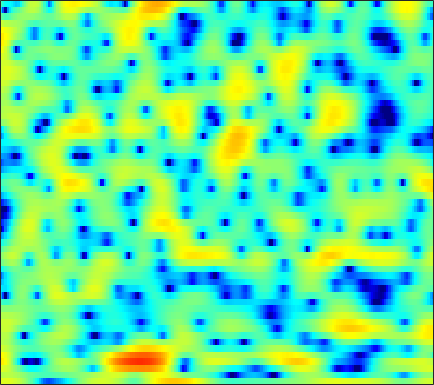

Data behind this chart, as committed beside it:
4.0039, 4.0675, 4.0986, 4.0643, 3.9809, 3.8125, 3.5594, 3.3074, 2.8862, 2.3635, 1.7189, 1.1408, 0.23981, -0.80455, -1.713, -3.092, -4.6404, -5.9585, -7.9275, -10.027, -12.057, -13.186, -13.526, -12.869
2.093, 2.277, 2.414, 2.439, 2.389, 2.239, 2.007, 1.783, 1.426, 1.021, 0.576, 0.22, -0.2558, -0.717, -1.052, -1.466, -1.821, -2.042, -2.268, -2.415, -2.484, -2.478, -2.416, -2.304
4.122, 3.958, 3.604, 3.1, 2.63, 1.883, 0.9935, 0.2583, -0.788, -1.883, -2.969, -3.732, -4.601, -5.215, -5.456, -5.501, -5.256, -4.896, -4.28, -3.574, -2.831, -2.278, -1.568, -0.9052
6.439, 5.923, 5.031, 3.88, 2.824, 1.107, -1.035, -3.005, -6.295, -10.75, -17.49, -24.85, -22.04, -18.56, -18.15, -19.86, -23.09, -20.67, -14.48, -9.925, -6.642, -4.737, -2.712, -1.138
5.663, 5.225, 4.488, 3.591, 2.802, 1.61, 0.2824, -0.7528, -2.122, -3.375, -4.386, -4.951, -5.483, -5.818, -5.979, -6.042, -5.936, -5.672, -5.039, -4.189, -3.179, -2.413, -1.47, -0.668
3.49, 3.253, 2.84, 2.333, 1.894, 1.266, 0.599, 0.09936, -0.5348, -1.103, -1.563, -1.827, -2.059, -2.161, -2.163, -2.069, -1.906, -1.729, -1.431, -1.096, -0.7379, -0.4789, -0.1939, 0.009698
2.402, 2.306, 2.024, 1.567, 1.097, 0.3196, -0.6134, -1.389, -2.45, -3.412, -4.091, -4.326, -4.219, -3.739, -3.245, -2.497, -1.767, -1.254, -0.6203, -0.06717, 0.4066, 0.71, 1.033, 1.268
2.177, 2.366, 2.316, 1.917, 1.369, 0.3051, -1.232, -2.787, -5.631, -10.05, -18.68, -22.11, -12.28, -7.832, -5.792, -3.912, -2.605, -1.864, -1.085, -0.4558, 0.09638, 0.478, 0.9655, 1.425
2.672, 2.987, 3.15, 3.037, 2.784, 2.243, 1.485, 0.8047, -0.1837, -1.148, -1.931, -2.329, -2.608, -2.72, -2.786, -2.984, -3.382, -3.829, -4.586, -5.298, -5.532, -5.16, -4.011, -2.556
2.95, 3.116, 3.223, 3.204, 3.11, 2.88, 2.552, 2.255, 1.806, 1.311, 0.7793, 0.3531, -0.2639, -0.9757, -1.602, -2.638, -4.011, -5.357, -7.771, -11.12, -14.47, -13.6, -9.57, -6.21
2.053, 2.09, 2.1, 2.072, 2.023, 1.915, 1.764, 1.619, 1.383, 1.097, 0.7556, 0.4653, 0.03512, -0.4564, -0.856, -1.432, -2.04, -2.489, -3.031, -3.417, -3.551, -3.442, -3.045, -2.45
0.4197, 0.3302, 0.2599, 0.2513, 0.2764, 0.3384, 0.4102, 0.4406, 0.4368, 0.3678, 0.232, 0.08644, -0.1537, -0.4315, -0.6446, -0.9032, -1.102, -1.197, -1.233, -1.162, -0.9808, -0.782, -0.4635, -0.1283
-2.635, -3.129, -3.395, -3.142, -2.688, -1.928, -1.193, -0.7324, -0.286, -0.06003, -0.05627, -0.1968, -0.5531, -1.051, -1.47, -1.97, -2.257, -2.243, -1.889, -1.242, -0.4497, 0.148, 0.8923, 1.526
-8.919, -13.76, -23.53, -12.24, -7.976, -4.489, -2.281, -1.141, -0.1337, 0.3745, 0.417, 0.141, -0.6834, -2.117, -3.744, -7.004, -11.88, -13.25, -8.165, -3.94, -1.108, 0.4239, 1.925, 2.976
-6.203, -6.721, -6.738, -5.854, -4.808, -3.284, -1.906, -1.041, -0.1826, 0.3337, 0.4986, 0.397, -0.05158, -0.8498, -1.647, -2.825, -3.682, -3.707, -2.736, -1.176, 0.3682, 1.359, 2.402, 3.096
-8.629, -7.69, -6.379, -5.101, -4.198, -3.089, -2.111, -1.477, -0.7988, -0.3049, 0.01717, 0.1566, 0.2326, 0.2152, 0.1875, 0.1742, 0.2533, 0.3986, 0.7182, 1.138, 1.585, 1.9, 2.243, 2.443
-11.79, -9.279, -6.854, -5.077, -4.025, -2.914, -2.061, -1.574, -1.085, -0.7408, -0.4971, -0.3611, -0.1964, -0.01639, 0.138, 0.3831, 0.6647, 0.8978, 1.211, 1.505, 1.763, 1.915, 2.036, 2.074
-5.342, -4.517, -3.397, -2.42, -1.819, -1.216, -0.8524, -0.7558, -0.8146, -1.057, -1.41, -1.67, -1.861, -1.748, -1.456, -0.8493, -0.1457, 0.3665, 0.9512, 1.397, 1.698, 1.835, 1.886, 1.847
-0.8227, -0.2055, 0.5246, 1.096, 1.399, 1.577, 1.445, 1.122, 0.3098, -1.064, -3.202, -5.442, -9.148, -9.822, -7.136, -3.691, -1.288, -0.04559, 1.048, 1.637, 1.807, 1.705, 1.375, 0.8728
0.06673, 0.9136, 1.819, 2.491, 2.83, 3.056, 2.988, 2.733, 2.046, 0.9459, -0.6046, -1.987, -3.674, -3.934, -3.015, -1.291, 0.1927, 0.9624, 1.538, 1.582, 1.076, 0.3019, -1.291, -3.781
-2.172, -1.285, -0.2624, 0.5949, 1.113, 1.652, 2.007, 2.134, 2.14, 1.999, 1.761, 1.564, 1.358, 1.257, 1.268, 1.351, 1.404, 1.374, 1.156, 0.6693, -0.1282, -0.9772, -2.506, -4.412
-4.984, -4.207, -3.11, -2.009, -1.224, -0.2728, 0.5463, 1.049, 1.606, 1.995, 2.242, 2.351, 2.408, 2.358, 2.267, 2.055, 1.744, 1.441, 0.9354, 0.3389, -0.3178, -0.8472, -1.574, -2.193
-10.19, -8.987, -7.021, -5.03, -3.628, -1.961, -0.5383, 0.3759, 1.401, 2.18, 2.737, 3.006, 3.18, 3.154, 2.995, 2.597, 2, 1.427, 0.5404, -0.407, -1.294, -1.79, -2.166, -2.245
-23.14, -16.45, -11.31, -7.758, -5.593, -3.181, -1.194, 0.07749, 1.465, 2.565, 3.375, 3.793, 4.085, 4.08, 3.861, 3.276, 2.302, 1.278, -0.5557, -3.057, -6.259, -8.482, -8.479, -5.914
-15.31, -14.11, -11.88, -9.349, -7.412, -4.957, -2.736, -1.257, 0.4011, 1.758, 2.789, 3.367, 3.857, 4.009, 3.904, 3.452, 2.618, 1.706, 0.03927, -2.203, -4.96, -6.68, -6.647, -4.583
-20.69, -20.28, -17.8, -14.2, -11.5, -8.28, -5.538, -3.776, -1.814, -0.2032, 1.048, 1.76, 2.451, 2.854, 2.981, 2.919, 2.622, 2.267, 1.675, 1.022, 0.4402, 0.1268, -0.02802, 0.06993
-25.33, -26.36, -22, -16.43, -13.08, -9.516, -6.665, -4.916, -2.93, -1.343, -0.09074, 0.6527, 1.397, 1.915, 2.16, 2.33, 2.344, 2.275, 2.118, 1.92, 1.745, 1.622, 1.501, 1.449
-15.7, -14.47, -12.6, -10.49, -8.865, -6.81, -4.948, -3.708, -2.244, -1.073, -0.1312, 0.441, 1.035, 1.438, 1.63, 1.766, 1.788, 1.743, 1.619, 1.472, 1.337, 1.288, 1.282, 1.35
-9.281, -8.203, -6.817, -5.468, -4.526, -3.339, -2.271, -1.559, -0.7457, -0.1121, 0.3848, 0.6474, 0.9043, 1.04, 1.073, 1.008, 0.8248, 0.5968, 0.1776, -0.3197, -0.8258, -1.036, -0.975, -0.4897
-4.353, -3.654, -2.764, -1.954, -1.419, -0.7968, -0.3053, -0.04068, 0.1222, 0.1684, 0.06055, -0.09142, -0.3224, -0.5116, -0.5949, -0.6904, -0.8993, -1.215, -2.017, -3.499, -6.04, -8.911, -11.32, -6.956
-2.829, -2.376, -1.811, -1.327, -1.024, -0.7603, -0.6941, -0.8023, -1.181, -1.901, -3.031, -4.093, -5.722, -6.857, -6.809, -5.639, -4.26, -3.511, -3.083, -3.377, -4.212, -5.033, -5.031, -3.203
-5.117, -4.651, -4.059, -3.569, -3.291, -3.091, -3.107, -3.28, -3.737, -4.691, -6.241, -8.001, -11.7, -17.56, -16.36, -10.2, -6.277, -4.321, -2.509, -1.282, -0.3982, 0.1857, 0.9305, 1.803
-10.15, -9.059, -7.948, -7.197, -6.835, -6.535, -6.356, -6.258, -6.171, -6.137, -6.185, -6.263, -6.29, -5.991, -5.45, -4.271, -2.846, -1.772, -0.4731, 0.6722, 1.592, 2.216, 2.87, 3.423
-13.47, -11.93, -10.84, -10.51, -10.69, -11.16, -11.47, -11.25, -10.28, -8.663, -7.048, -5.969, -4.657, -3.432, -2.584, -1.473, -0.4009, 0.3613, 1.298, 2.132, 2.842, 3.267, 3.722, 3.992
-9.978, -9.972, -10.29, -11.26, -12.57, -15.77, -23.42, -34.97, -17.23, -11.37, -7.939, -6.005, -4.03, -2.487, -1.498, -0.3596, 0.6098, 1.259, 2.042, 2.694, 3.255, 3.572, 3.899, 4.048
-6.762, -7.079, -7.519, -8.064, -8.571, -9.277, -9.657, -9.431, -8.419, -6.799, -5.156, -4.06, -2.771, -1.716, -1.03, -0.2493, 0.4429, 0.9204, 1.516, 2.078, 2.572, 2.928, 3.281, 3.531
-5.783, -5.757, -5.495, -5.101, -4.81, -4.406, -3.977, -3.643, -3.104, -2.627, -2.151, -1.868, -1.582, -1.4, -1.332, -1.268, -1.124, -0.9406, -0.5677, -0.0163, 0.629, 1.143, 1.806, 2.405
-10.37, -8.239, -5.513, -3.492, -2.357, -1.235, -0.4758, -0.09388, 0.2113, 0.2576, 0.04709, -0.2687, -0.9787, -1.994, -2.945, -4.316, -5.516, -5.946, -5.627, -4.589, -3.212, -2.198, -0.793, 0.4958
-7.375, -5.404, -2.77, -0.7782, 0.3592, 1.43, 2.094, 2.371, 2.406, 2.15, 1.498, 0.7332, -0.7367, -2.907, -5.122, -9.464, -17.47, -37.86, -16.95, -12.18, -9.69, -7.981, -5.65, -3.242
0.4889, 0.779, 1.356, 2.015, 2.466, 2.923, 3.194, 3.249, 3.091, 2.685, 1.978, 1.21, -0.1342, -1.896, -3.515, -5.959, -8.558, -10.27, -12.21, -14.78, -21.17, -27.41, -14.34, -8.299
2.065, 2.276, 2.563, 2.814, 2.947, 3.062, 3.068, 2.998, 2.814, 2.451, 1.974, 1.492, 0.6928, -0.2774, -1.133, -2.379, -3.747, -4.792, -6.227, -7.604, -8.597, -8.592, -7.546, -5.919
1.687, 2.007, 2.263, 2.331, 2.29, 2.149, 1.949, 1.799, 1.632, 1.51, 1.392, 1.302, 1.125, 0.8455, 0.5794, 0.1138, -0.3987, -0.8216, -1.378, -1.889, -2.225, -2.389, -2.467, -2.467
1.235, 1.538, 1.573, 1.243, 0.7955, -0.03033, -0.9171, -1.451, -1.74, -1.36, -0.6484, -0.04983, 0.6514, 1.163, 1.419, 1.598, 1.621, 1.547, 1.377, 1.143, 0.8714, 0.625, 0.2632, -0.1781
1.661, 1.7, 1.329, 0.426, -0.6998, -2.978, -6.66, -11.05, -15.07, -8.567, -4.27, -2.23, -0.3625, 0.8701, 1.484, 2.033, 2.309, 2.401, 2.388, 2.265, 2.013, 1.775, 1.373, 0.861
2.56, 2.46, 2.041, 1.229, 0.3362, -1.224, -3.129, -4.439, -5.107, -4.064, -2.439, -1.289, -0.09787, 0.7386, 1.162, 1.506, 1.669, 1.699, 1.637, 1.475, 1.228, 0.9924, 0.5703, 0.0378
3.284, 3.288, 3.124, 2.768, 2.41, 1.832, 1.247, 0.8739, 0.5521, 0.4086, 0.4459, 0.4998, 0.5282, 0.4385, 0.3063, 0.02179, -0.2934, -0.5381, -0.8006, -1.004, -1.15, -1.312, -1.641, -2.173
3.575, 3.77, 3.871, 3.824, 3.696, 3.433, 3.104, 2.827, 2.438, 2.006, 1.525, 1.084, 0.379, -0.5317, -1.382, -2.706, -4.171, -5.137, -5.806, -5.552, -4.849, -4.348, -3.94, -4.014
3.377, 3.753, 4.022, 4.066, 3.971, 3.738, 3.405, 3.111, 2.658, 2.165, 1.532, 0.9521, -0.04815, -1.405, -2.787, -5.343, -9.407, -14.73, -30.04, -13.24, -8.32, -6.251, -4.632, -3.865
3.179, 3.482, 3.575, 3.344, 3.024, 2.49, 1.914, 1.535, 1.105, 0.7983, 0.476, 0.2001, -0.3425, -1.134, -1.921, -3.228, -4.699, -5.675, -6.244, -5.696, -4.495, -3.602, -2.613, -1.958
3.803, 3.665, 3.101, 2.092, 1.061, -0.645, -2.391, -3.333, -3.534, -2.876, -1.945, -1.402, -0.952, -0.791, -0.8126, -0.9772, -1.182, -1.286, -1.304, -1.135, -0.8649, -0.6343, -0.3177, -0.05452
5.118, 4.607, 3.495, 1.81, 0.009662, -3.459, -9.472, -19.49, -13.56, -6.984, -3.947, -2.654, -1.592, -1.016, -0.774, -0.5673, -0.4038, -0.2764, -0.0849, 0.1112, 0.2627, 0.3627, 0.3957, 0.3534
6.22, 5.699, 4.745, 3.46, 2.291, 0.5312, -1.166, -2.15, -2.691, -2.546, -2.274, -2.142, -2.211, -2.469, -2.699, -2.843, -2.677, -2.358, -1.792, -1.273, -0.8901, -0.7757, -0.9, -1.366
6.461, 6.086, 5.455, 4.678, 4.035, 3.119, 2.202, 1.532, 0.6801, -0.1896, -1.198, -2.134, -3.818, -6.181, -8.452, -11.28, -10.51, -8.259, -5.635, -3.854, -2.837, -2.546, -2.679, -3.511
5.53, 5.237, 4.779, 4.288, 3.893, 3.351, 2.752, 2.277, 1.541, 0.6334, -0.4682, -1.548, -3.401, -5.886, -8.251, -11.08, -10.46, -8.377, -5.839, -4.103, -3.108, -2.725, -2.685, -3.115
3.178, 2.8, 2.387, 2.106, 1.963, 1.827, 1.698, 1.568, 1.319, 0.9608, 0.4373, -0.0546, -0.8047, -1.619, -2.168, -2.698, -2.854, -2.727, -2.397, -2.055, -1.776, -1.625, -1.547, -1.552
-1.034, -2.014, -2.651, -2.431, -1.913, -1.15, -0.4567, -0.05402, 0.3792, 0.7043, 0.8779, 0.9605, 0.9719, 0.8767, 0.7655, 0.5584, 0.3087, 0.09546, -0.25, -0.6352, -0.9983, -1.232, -1.337, -1.177
-6.943, -13.06, -20.82, -10.06, -6.816, -4.441, -3.077, -2.316, -1.411, -0.4991, 0.4529, 1.094, 1.783, 2.254, 2.426, 2.425, 2.121, 1.664, 0.7412, -0.5848, -2.366, -3.869, -5.234, -4.6
-2.498, -4.032, -5.317, -5.612, -5.664, -6.057, -7.053, -7.756, -7.34, -4.96, -2.25, -0.5828, 1.124, 2.271, 2.793, 3.081, 2.905, 2.46, 1.396, -0.3604, -3.144, -6.303, -11.81, -9.157
